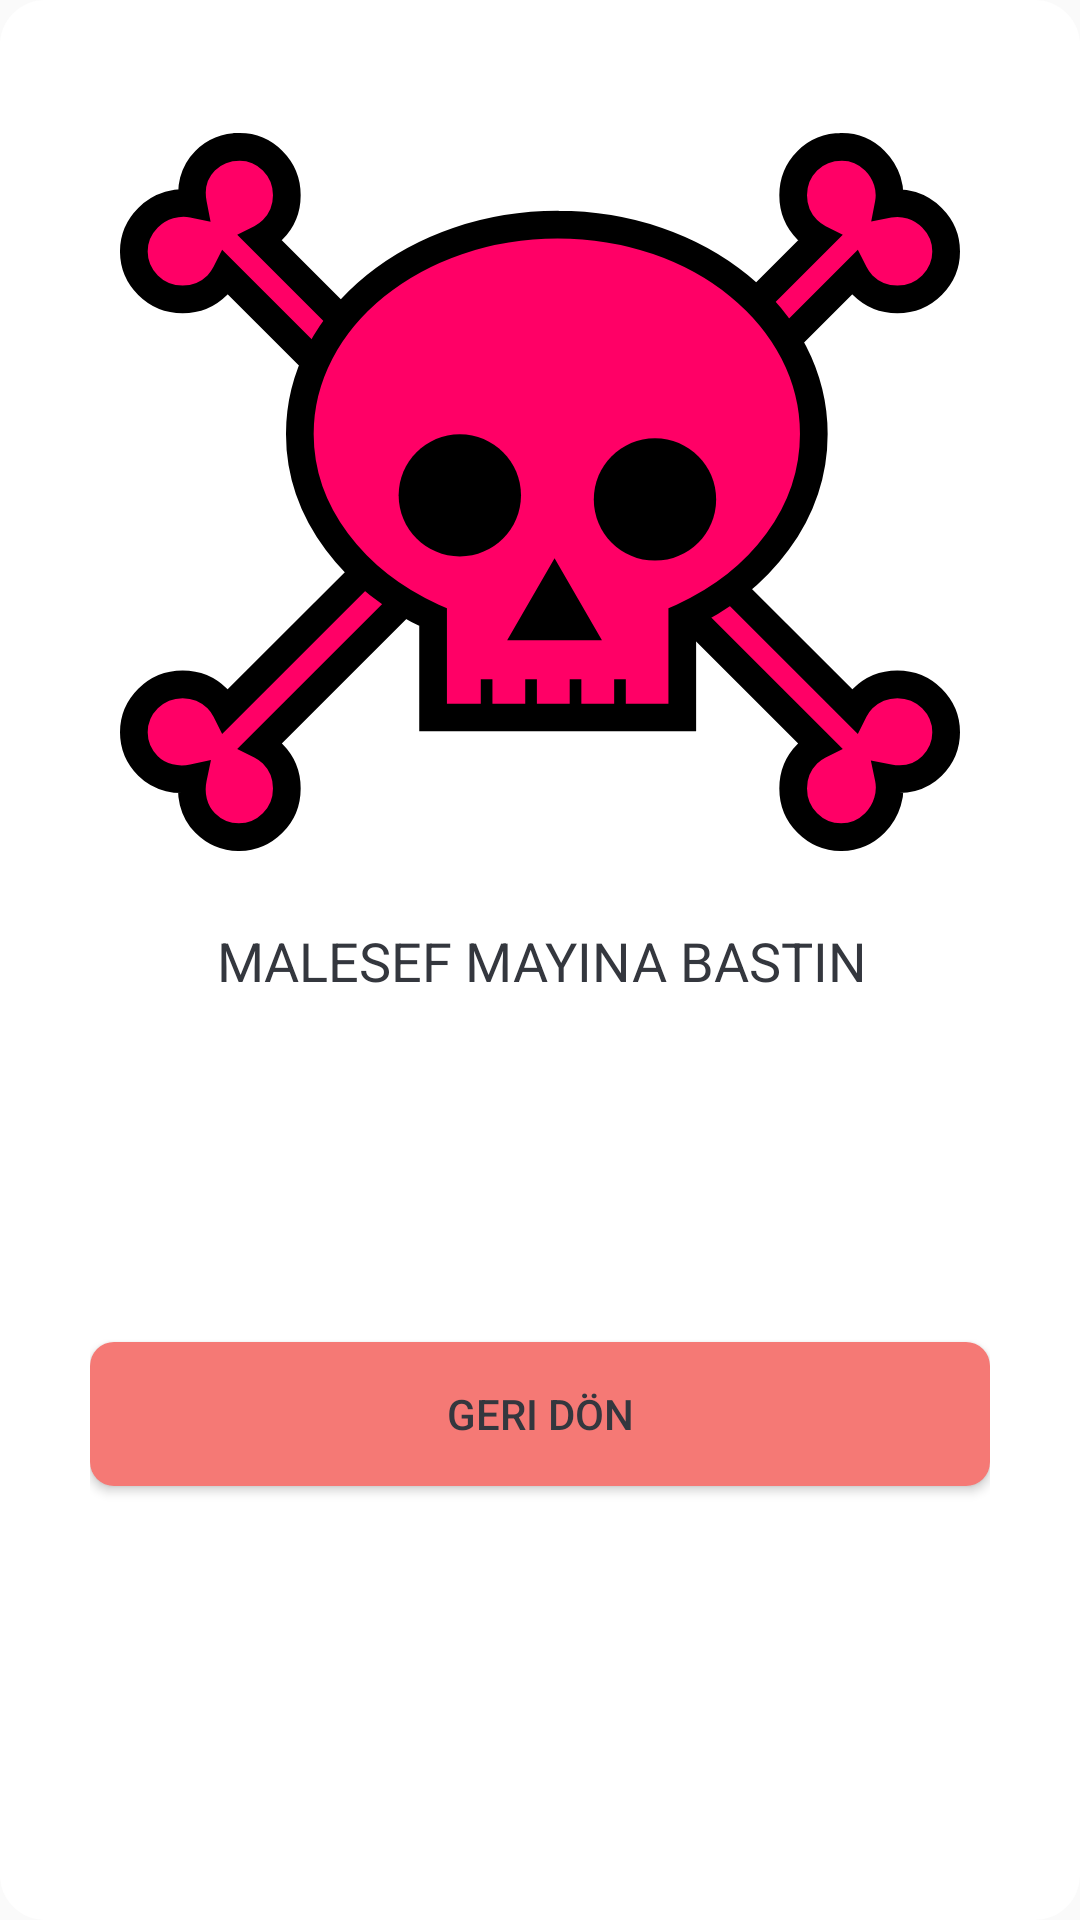

This screen was rendered from an Android layout file. Write that file and the resources it references.
<!-- AndroidManifest.xml: application theme AppTheme -->
<!-- res/layout/dialog_game_over.xml -->
<?xml version="1.0" encoding="utf-8"?>
<androidx.constraintlayout.widget.ConstraintLayout xmlns:android="http://schemas.android.com/apk/res/android"
    xmlns:app="http://schemas.android.com/apk/res-auto"
    xmlns:tools="http://schemas.android.com/tools"
    android:layout_width="300dp"
    android:layout_height="300dp"
    android:background="@drawable/round_corners"
    android:padding="30dp">

    <Button
        android:id="@+id/go_back"
        android:layout_width="0dp"
        android:layout_height="wrap_content"
        android:background="@drawable/button_negative"
        android:text="@string/go_back"
        android:textColor="@color/background"
        app:layout_constraintBottom_toBottomOf="parent"
        app:layout_constraintEnd_toEndOf="parent"
        app:layout_constraintStart_toStartOf="parent"
        app:layout_constraintTop_toBottomOf="@+id/textView2" />

    <TextView
        android:id="@+id/textView2"
        android:layout_width="312dp"
        android:layout_height="wrap_content"
        android:text="@string/game_over"
        android:textAlignment="center"
        android:textAllCaps="true"
        android:textColor="@color/background"
        android:textSize="18sp"
        app:layout_constraintBottom_toBottomOf="parent"
        app:layout_constraintEnd_toEndOf="parent"
        app:layout_constraintStart_toStartOf="parent"
        app:layout_constraintTop_toTopOf="parent" />

    <ImageView
        android:id="@+id/imageView3"
        android:layout_width="0dp"
        android:layout_height="0dp"
        android:layout_marginBottom="10dp"
        android:padding="10dp"
        app:layout_constraintBottom_toTopOf="@+id/textView2"
        app:layout_constraintEnd_toEndOf="parent"
        app:layout_constraintStart_toStartOf="parent"
        app:layout_constraintTop_toTopOf="parent"
        app:srcCompat="@drawable/scull" />
</androidx.constraintlayout.widget.ConstraintLayout>
<!-- resources referenced by this layout -->
<resources>
  <color name="background">#34373E</color>
  <!-- drawable button_negative (drawable) -->
  <?xml version="1.0" encoding="utf-8"?>
  <selector xmlns:android="http://schemas.android.com/apk/res/android" >
  
      <item android:state_pressed="true" >
          <shape android:shape="rectangle"  >
              <corners android:radius="8dip" />
              <solid android:color="@color/negative"/>
          </shape>
      </item>
  
      <item android:state_focused="true">
          <shape android:shape="rectangle"  >
              <corners android:radius="8dip" />
              <solid android:color="@color/negative"/>
          </shape>
      </item>
  
      <item >
          <shape android:shape="rectangle"  >
              <corners android:radius="8dip" />
              <solid android:color="@color/negative"/>
          </shape>
      </item>
  
  </selector>
  <!-- drawable round_corners (drawable) -->
  <?xml version="1.0" encoding="UTF-8"?>
  <shape xmlns:android="http://schemas.android.com/apk/res/android">
      <solid android:color="#ffffffff"/>
  
      <stroke android:width="0dp"
          android:color="#ff000000"
          />
  
      <padding android:left="1dp"
          android:top="1dp"
          android:right="1dp"
          android:bottom="1dp"
          />
  
      <corners android:bottomRightRadius="15dp" android:bottomLeftRadius="15dp"
          android:topLeftRadius="15dp" android:topRightRadius="15dp"/>
  </shape>
  <!-- drawable scull: vector/xml drawable (drawable, 3448 chars, omitted) -->
  <string name="game_over">Malesef mayına bastın</string>
  <string name="go_back">Geri dön</string>
  <style name="AppTheme" parent="Theme.AppCompat.Light.DarkActionBar">
          
          <item name="colorPrimary">@color/ic_launcher_background</item>
          <item name="colorPrimaryDark">@color/primary_text_color</item>
          <item name="colorAccent">@color/text_background</item>
      </style>
  <color name="negative">#F57975</color>
  <color name="ic_launcher_background">#0D2739</color>
  <color name="primary_text_color">#4E515E</color>
  <color name="text_background">#22000000</color>
</resources>
